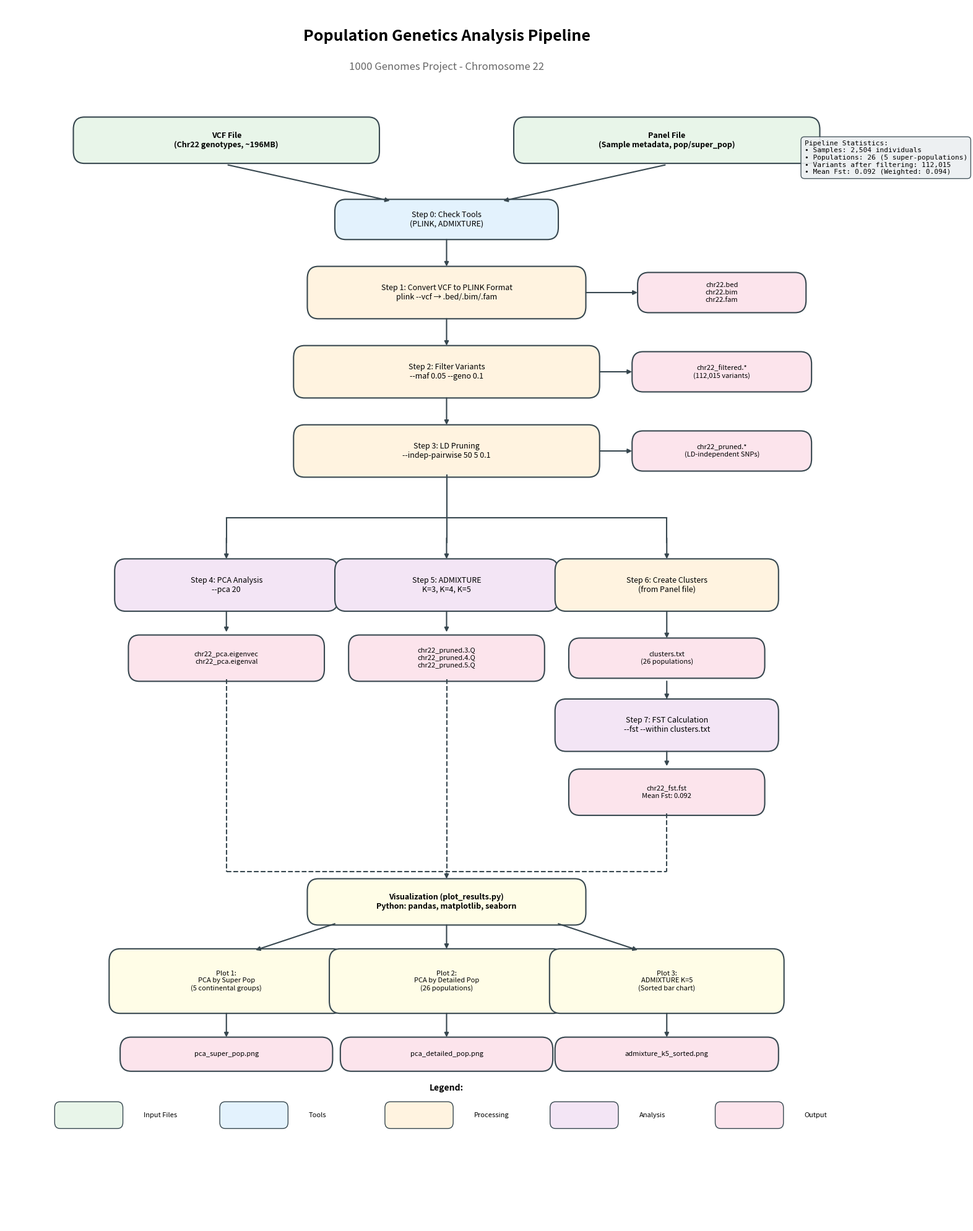

This figure's Python source: (Note: this script raises an exception after producing the figure.)
#!/usr/bin/env python3
"""
create_flowchart.py
Generate a flowchart for the Population Genetics Analysis Pipeline

This script creates a visual flowchart showing all steps in the analysis pipeline.
"""

import matplotlib.pyplot as plt
import matplotlib.patches as mpatches
from matplotlib.patches import FancyBboxPatch, FancyArrowPatch
import numpy as np


def create_flowchart():
    """Create a flowchart of the population genetics analysis pipeline."""
    
    fig, ax = plt.subplots(figsize=(16, 20))
    ax.set_xlim(0, 16)
    ax.set_ylim(0, 20)
    ax.axis('off')
    
    # Define colors
    colors = {
        'input': '#E8F5E9',      # Light green - input files
        'tool': '#E3F2FD',       # Light blue - tools
        'process': '#FFF3E0',    # Light orange - processing steps
        'output': '#FCE4EC',     # Light pink - output files
        'analysis': '#F3E5F5',   # Light purple - analysis steps
        'viz': '#FFFDE7',        # Light yellow - visualization
        'border': '#37474F'      # Dark gray - borders
    }
    
    def draw_box(x, y, width, height, text, color, fontsize=9, bold=False):
        """Draw a rounded rectangle box with text."""
        box = FancyBboxPatch(
            (x - width/2, y - height/2), width, height,
            boxstyle="round,pad=0.03,rounding_size=0.2",
            facecolor=color,
            edgecolor=colors['border'],
            linewidth=1.5
        )
        ax.add_patch(box)
        weight = 'bold' if bold else 'normal'
        ax.text(x, y, text, ha='center', va='center', fontsize=fontsize,
                fontweight=weight, wrap=True)
    
    def draw_arrow(start, end, color='#37474F'):
        """Draw an arrow between two points."""
        ax.annotate(
            '', xy=end, xytext=start,
            arrowprops=dict(
                arrowstyle='-|>',
                color=color,
                lw=1.5,
                connectionstyle='arc3,rad=0'
            )
        )
    
    # Title
    ax.text(8, 19.5, 'Population Genetics Analysis Pipeline', 
            ha='center', va='center', fontsize=18, fontweight='bold')
    ax.text(8, 19.0, '1000 Genomes Project - Chromosome 22', 
            ha='center', va='center', fontsize=12, style='italic', color='#666666')
    
    # =========================================================================
    # INPUT FILES (Top)
    # =========================================================================
    draw_box(4, 17.8, 5.5, 0.7, 'VCF File\n(Chr22 genotypes, ~196MB)', colors['input'], bold=True)
    draw_box(12, 17.8, 5.5, 0.7, 'Panel File\n(Sample metadata, pop/super_pop)', colors['input'], bold=True)
    
    # =========================================================================
    # STEP 0: Tool Check
    # =========================================================================
    draw_box(8, 16.5, 4, 0.6, 'Step 0: Check Tools\n(PLINK, ADMIXTURE)', colors['tool'])
    draw_arrow((4, 17.4), (7, 16.8))
    draw_arrow((12, 17.4), (9, 16.8))
    
    # =========================================================================
    # STEP 1: VCF to PLINK
    # =========================================================================
    draw_box(8, 15.3, 5, 0.8, 'Step 1: Convert VCF to PLINK Format\nplink --vcf → .bed/.bim/.fam', colors['process'])
    draw_arrow((8, 16.2), (8, 15.7))
    
    # Output
    draw_box(13, 15.3, 3, 0.6, 'chr22.bed\nchr22.bim\nchr22.fam', colors['output'], fontsize=8)
    draw_arrow((10.5, 15.3), (11.5, 15.3))
    
    # =========================================================================
    # STEP 2: Filter Variants
    # =========================================================================
    draw_box(8, 14.0, 5.5, 0.8, 'Step 2: Filter Variants\n--maf 0.05 --geno 0.1', colors['process'])
    draw_arrow((8, 14.9), (8, 14.4))
    
    # Output
    draw_box(13, 14.0, 3.2, 0.6, 'chr22_filtered.*\n(112,015 variants)', colors['output'], fontsize=8)
    draw_arrow((10.75, 14.0), (11.4, 14.0))
    
    # =========================================================================
    # STEP 3: LD Pruning
    # =========================================================================
    draw_box(8, 12.7, 5.5, 0.8, 'Step 3: LD Pruning\n--indep-pairwise 50 5 0.1', colors['process'])
    draw_arrow((8, 13.6), (8, 13.1))
    
    # Output
    draw_box(13, 12.7, 3.2, 0.6, 'chr22_pruned.*\n(LD-independent SNPs)', colors['output'], fontsize=8)
    draw_arrow((10.75, 12.7), (11.4, 12.7))
    
    # =========================================================================
    # BRANCHING POINT - Three parallel analyses
    # =========================================================================
    # Draw branching lines
    ax.plot([8, 8], [12.3, 11.6], color=colors['border'], lw=1.5)
    ax.plot([4, 12], [11.6, 11.6], color=colors['border'], lw=1.5)
    ax.plot([4, 4], [11.6, 11.2], color=colors['border'], lw=1.5)
    ax.plot([8, 8], [11.6, 11.2], color=colors['border'], lw=1.5)
    ax.plot([12, 12], [11.6, 11.2], color=colors['border'], lw=1.5)
    
    # Arrow heads
    draw_arrow((4, 11.3), (4, 10.9))
    draw_arrow((8, 11.3), (8, 10.9))
    draw_arrow((12, 11.3), (12, 10.9))
    
    # =========================================================================
    # STEP 4: PCA Analysis (Left Branch)
    # =========================================================================
    draw_box(4, 10.5, 4, 0.8, 'Step 4: PCA Analysis\n--pca 20', colors['analysis'])
    
    # Output
    draw_box(4, 9.3, 3.5, 0.7, 'chr22_pca.eigenvec\nchr22_pca.eigenval', colors['output'], fontsize=8)
    draw_arrow((4, 10.1), (4, 9.7))
    
    # =========================================================================
    # STEP 5: ADMIXTURE Analysis (Middle Branch)
    # =========================================================================
    draw_box(8, 10.5, 4, 0.8, 'Step 5: ADMIXTURE\nK=3, K=4, K=5', colors['analysis'])
    
    # Output
    draw_box(8, 9.3, 3.5, 0.7, 'chr22_pruned.3.Q\nchr22_pruned.4.Q\nchr22_pruned.5.Q', colors['output'], fontsize=8)
    draw_arrow((8, 10.1), (8, 9.7))
    
    # =========================================================================
    # STEP 6 & 7: Cluster & FST (Right Branch)
    # =========================================================================
    draw_box(12, 10.5, 4, 0.8, 'Step 6: Create Clusters\n(from Panel file)', colors['process'])
    
    draw_box(12, 9.3, 3.5, 0.6, 'clusters.txt\n(26 populations)', colors['output'], fontsize=8)
    draw_arrow((12, 10.1), (12, 9.6))
    
    draw_box(12, 8.2, 4, 0.8, 'Step 7: FST Calculation\n--fst --within clusters.txt', colors['analysis'])
    draw_arrow((12, 8.95), (12, 8.6))
    
    draw_box(12, 7.1, 3.5, 0.7, 'chr22_fst.fst\nMean Fst: 0.092', colors['output'], fontsize=8)
    draw_arrow((12, 7.8), (12, 7.5))
    
    # =========================================================================
    # VISUALIZATION SECTION
    # =========================================================================
    # Merge arrows to visualization
    ax.plot([4, 4], [8.95, 5.8], color=colors['border'], lw=1.5, linestyle='--')
    ax.plot([8, 8], [8.95, 5.8], color=colors['border'], lw=1.5, linestyle='--')
    ax.plot([4, 12], [5.8, 5.8], color=colors['border'], lw=1.5, linestyle='--')
    ax.plot([12, 12], [6.75, 5.8], color=colors['border'], lw=1.5, linestyle='--')
    
    draw_box(8, 5.3, 5, 0.7, 'Visualization (plot_results.py)\nPython: pandas, matplotlib, seaborn', colors['viz'], bold=True)
    draw_arrow((8, 5.8), (8, 5.65))
    
    # =========================================================================
    # OUTPUT PLOTS
    # =========================================================================
    draw_box(4, 4.0, 4.2, 1.0, 'Plot 1:\nPCA by Super Pop\n(5 continental groups)', colors['viz'], fontsize=8)
    draw_box(8, 4.0, 4.2, 1.0, 'Plot 2:\nPCA by Detailed Pop\n(26 populations)', colors['viz'], fontsize=8)
    draw_box(12, 4.0, 4.2, 1.0, 'Plot 3:\nADMIXTURE K=5\n(Sorted bar chart)', colors['viz'], fontsize=8)
    
    draw_arrow((6, 4.95), (4.5, 4.5))
    draw_arrow((8, 4.95), (8, 4.5))
    draw_arrow((10, 4.95), (11.5, 4.5))
    
    # Output file names
    draw_box(4, 2.8, 3.8, 0.5, 'pca_super_pop.png', colors['output'], fontsize=8)
    draw_box(8, 2.8, 3.8, 0.5, 'pca_detailed_pop.png', colors['output'], fontsize=8)
    draw_box(12, 2.8, 4, 0.5, 'admixture_k5_sorted.png', colors['output'], fontsize=8)
    
    draw_arrow((4, 3.5), (4, 3.05))
    draw_arrow((8, 3.5), (8, 3.05))
    draw_arrow((12, 3.5), (12, 3.05))
    
    # =========================================================================
    # LEGEND
    # =========================================================================
    legend_y = 1.8
    legend_items = [
        (1.5, 'Input Files', colors['input']),
        (4.5, 'Tools', colors['tool']),
        (7.5, 'Processing', colors['process']),
        (10.5, 'Analysis', colors['analysis']),
        (13.5, 'Output', colors['output']),
    ]
    
    ax.text(8, 2.2, 'Legend:', ha='center', fontsize=10, fontweight='bold')
    
    for x, label, color in legend_items:
        box = FancyBboxPatch(
            (x - 0.6, legend_y - 0.2), 1.2, 0.4,
            boxstyle="round,pad=0.02,rounding_size=0.1",
            facecolor=color,
            edgecolor=colors['border'],
            linewidth=1
        )
        ax.add_patch(box)
        ax.text(x + 1, legend_y, label, ha='left', va='center', fontsize=8)
    
    # =========================================================================
    # STATISTICS BOX
    # =========================================================================
    stats_text = (
        "Pipeline Statistics:\n"
        "• Samples: 2,504 individuals\n"
        "• Populations: 26 (5 super-populations)\n"
        "• Variants after filtering: 112,015\n"
        "• Mean Fst: 0.092 (Weighted: 0.094)"
    )
    
    props = dict(boxstyle='round,pad=0.5', facecolor='#ECEFF1', edgecolor=colors['border'], alpha=0.9)
    ax.text(14.5, 17.8, stats_text, ha='left', va='top', fontsize=8, 
            bbox=props, family='monospace')
    
    plt.tight_layout()
    plt.savefig('results/pipeline_flowchart.png', dpi=300, bbox_inches='tight', 
                facecolor='white', edgecolor='none')
    plt.close()
    
    print("Flowchart saved to: results/pipeline_flowchart.png")


if __name__ == '__main__':
    create_flowchart()
